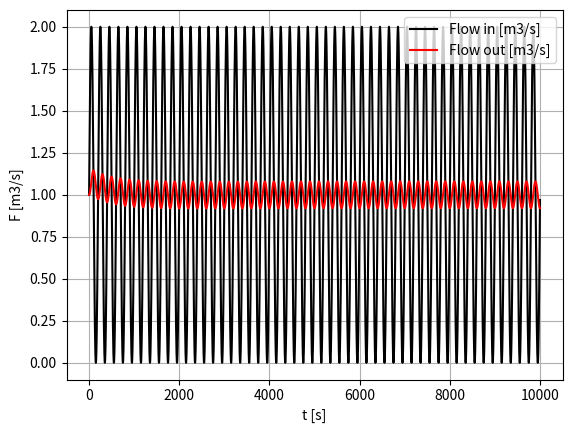

Here is the Python script that generated this plot:
import numpy as np
import matplotlib.pyplot as plt
    
def PIControl(tankLevel, tankSetPoint, Kc, Ti, Ts, u_i, u_man):
    u_max = 1 # pumpe pådrag 0 = 0%, 1 = 100%
    u_min = 0
    Imax = 1
    
    error = tankLevel - tankSetPoint
    P = Kc * error
    I = u_i + ((Kc/Ti)*Ts*error)
    
    # Anti-windup
    if I > Imax:
        I = Imax
    elif I < -Imax:
        I = -Imax
        
    u = u_man + P + I
    
    if u > u_max:
        u = u_max
    elif u < u_min:
        u = u_min
    
    return u, I

def InFlow(t, amplitude, periodTime):
    #if t < 2000:
    #    return 3
    #elif t >= 2000:
    #    return 2
    return amplitude + amplitude * np.sin(2*np.pi*(1/periodTime)*t)

# PARAMETERS
# The tank
tankSurface = 2000 # m2
tankHeight = 2 # m
tankSetPoint = 1 # m
tankSetPointVolume = tankSurface * tankSetPoint # m3
tankSetPointFraction = tankSetPoint/tankHeight # %
tankLevel = 1 # m
tankLevelVolume = tankSurface * tankLevel # m3
tankLevelFraction = tankLevel/tankHeight # %

# Simulation
timeSim = 10000 # s
timeSample = 1 # s
timeValues = np.linspace(0,timeSim,int(timeSim/timeSample)) # for plotting

# Plot Tank Values
tankSetPointValues = np.ones(int(timeSim/timeSample)) * tankSetPoint
tankValues = np.zeros(int(timeSim/timeSample))
tankValues[0] = tankLevel

# Inflow
amplitude = 1 # m3/s
periodTime = 200 # s

# Regulator
Kc = 2
Ti = 2000 # s
Ikm1 = 0 # last iteration of integral in PI-regulator
uMan = (1/5) # min 0, max 1

# OutFlow
flowOutMax = 5 # m3/s

# Plot Flow
flowInValues = np.zeros(int(timeSim/timeSample))
flowOutValues = np.zeros(int(timeSim/timeSample))
flowInValues[0] = InFlow(0, amplitude, periodTime)
flowOutValues[0] = uMan*flowOutMax

for t in range(1, timeSim):
    flowOutFraction, Ikm1 = PIControl(tankLevelFraction, tankSetPointFraction, Kc, Ti, timeSample, Ikm1, uMan)
    flowIn = InFlow(t, amplitude, periodTime)
    flowOut = flowOutMax * flowOutFraction * timeSample
    tankLevelVolume += flowIn
    tankLevelVolume -= flowOut
    tankLevel = tankLevelVolume/tankSurface
    tankLevelFraction = tankLevel/tankHeight
    
    if tankLevel < 0:
        tankLevel = 0
    tankValues[t] = tankLevel
    
    # Plot Flow
    flowInValues[t] = flowIn
    flowOutValues[t] = flowOut

# Amplitude Flow Analysis
flowHigh = max(flowOutValues[000:10000])
flowLow = min(flowOutValues[000:10000])
print(flowHigh, flowLow)
print((flowHigh - flowLow)/2)

# Plot Tank
#plt.plot(timeValues, tankValues, label="Tank Levels [m]")
#plt.plot(timeValues, tankSetPointValues, "g-", label="Set point [m]")
#plt.ylim(0,2)
#plt.ylabel("h [m]")

# Plot Flow
plt.plot(timeValues, flowInValues, "k-", label="Flow in [m3/s]")
plt.plot(timeValues, flowOutValues, "r-", label="Flow out [m3/s]")
#plt.ylim(0,5)
plt.ylabel("F [m3/s]")

plt.grid()
plt.xlabel("t [s]")
plt.legend()
plt.show()